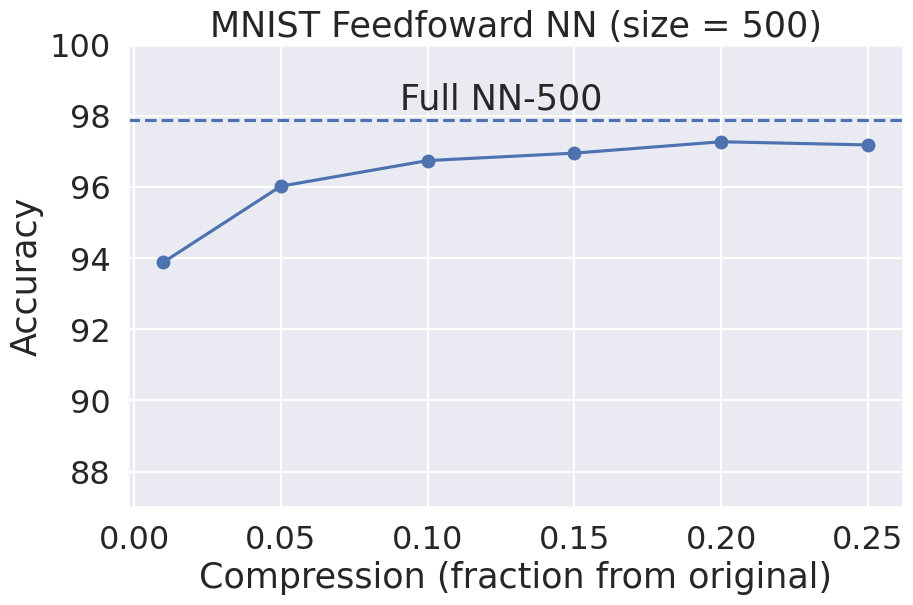

The script that saved this image:
import numpy as np
import pandas as pd
import matplotlib.pyplot as plt
import seaborn as sns

sns.set_theme(style="darkgrid")


compressions = np.array([0.01, 0.05, 0.10, 0.15, 0.20, 0.25])
accuracies = np.array([93.89, 96.03, 96.75, 96.96, 97.28, 97.19])
test = [
    [0.01, 93.89],
    [0.05, 96.03],
    [0.10, 96.75],
    [0.15, 96.96],
    [0.20, 97.28],
    [0.25, 97.19],
]
xy = list(zip(compressions, accuracies))
df = pd.DataFrame(
    [
        [0.01, 93.89],
        [0.05, 96.03],
        [0.10, 96.75],
        [0.15, 96.96],
        [0.20, 97.28],
        [0.25, 97.19],
    ],
    columns=["compression", "accuracy"],
)

sns.set_context("talk", font_scale=1.4)
fig, ax = plt.subplots(figsize=(10, 6))
ax.plot(compressions, accuracies, "-o")
ax.axhline(y=97.9, linestyle="--")
ax.set_xlabel("Compression (fraction from original)")
ax.set_ylabel("Accuracy")
ax.set_title("MNIST Feedfoward NN (size = 500)")
ax.set_ylim((87, 100))
ax.text(0.125, 98.2, s="Full NN-500", ha='center')
# df.plot.scatter(x="compression", y="accuracy")
# print(data.head())
# ax = sns.lineplot(data=df, x="compression", y="accuracy", marker='o').set_title('MNIST Feedfoward NN')
# ax.axes[0][0].hlines( y = 20, color='black', linewidth=2, alpha=.7,xmin=97, xmax=98)
plt.show()
